Run: headless pygame with SDL's dummy video driver; simulated clock (each Clock.tick advances the game by its frame time, no real sleeping); random seed 0; keys injected as events and as key.get_pressed() state; no mouse input; restart key R tapped at the start of phases 3 and 4.
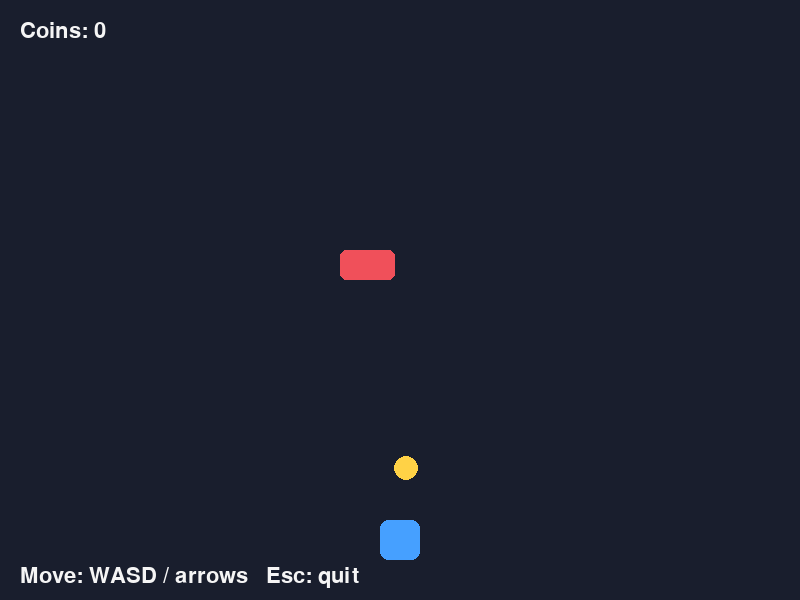
Frame 1 of 4 · flips 1–60 · no input
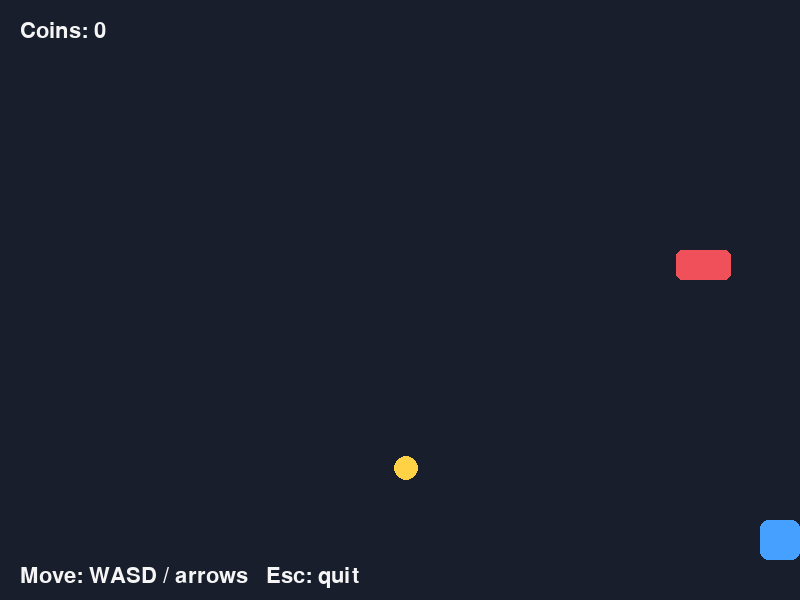
Frame 2 of 4 · flips 61–180 · tapped SPACE, RETURN · held RIGHT (→), D
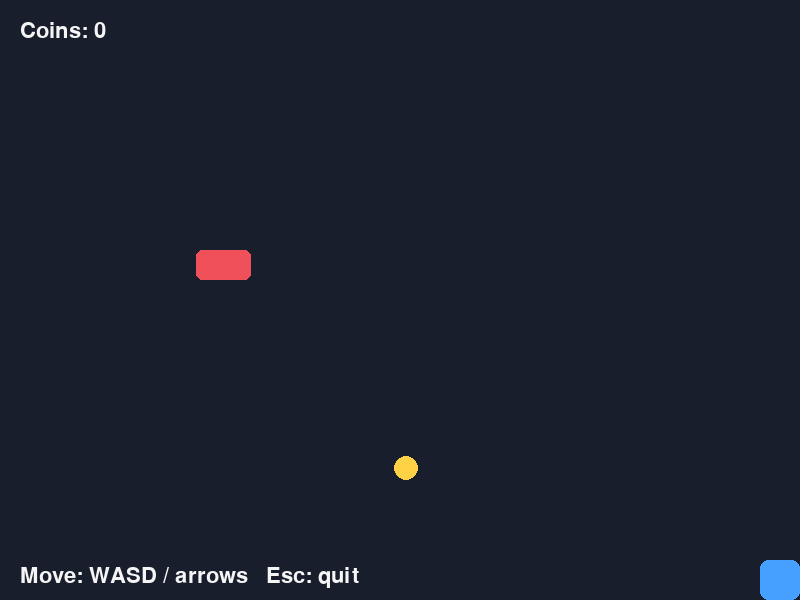
Frame 3 of 4 · flips 181–300 · tapped R · held DOWN (↓), S
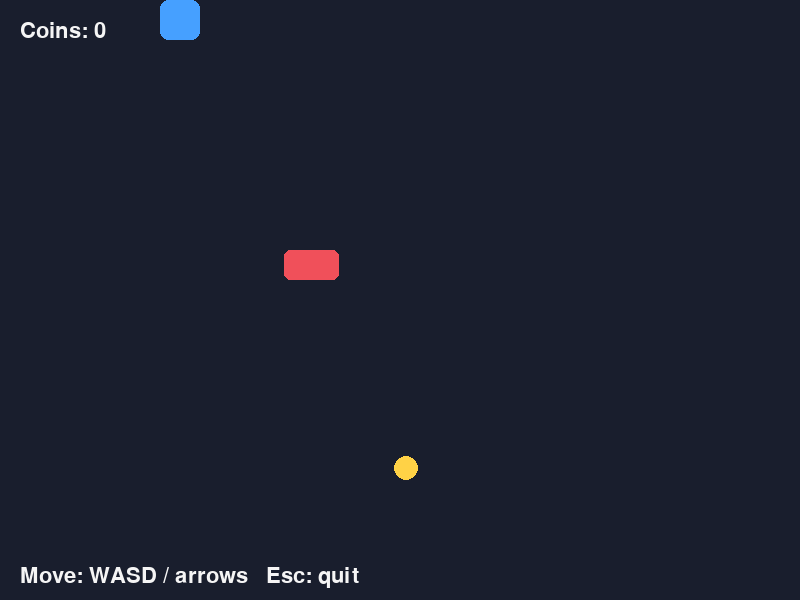
Frame 4 of 4 · flips 301–420 · tapped R · held LEFT (←), A, UP (↑), W

The pygame program that drew these frames:

import random
import pygame


# Window and game settings
WIDTH = 800
HEIGHT = 600
FPS = 60

BACKGROUND = (25, 30, 45)
WHITE = (245, 245, 245)
BLUE = (70, 160, 255)
YELLOW = (255, 210, 70)
RED = (240, 80, 90)
GREEN = (100, 220, 150)


class Player:
    """The character controlled by the player."""

    def __init__(self):
        self.rect = pygame.Rect(WIDTH // 2 - 20, HEIGHT - 80, 40, 40)
        self.speed = 5

    def update(self, keys):
        """Move using WASD or the arrow keys."""
        dx = 0
        dy = 0

        if keys[pygame.K_LEFT] or keys[pygame.K_a]:
            dx -= self.speed
        if keys[pygame.K_RIGHT] or keys[pygame.K_d]:
            dx += self.speed
        if keys[pygame.K_UP] or keys[pygame.K_w]:
            dy -= self.speed
        if keys[pygame.K_DOWN] or keys[pygame.K_s]:
            dy += self.speed

        self.rect.x += dx
        self.rect.y += dy

        # Keep the player inside the window.
        self.rect.clamp_ip(pygame.Rect(0, 0, WIDTH, HEIGHT))

    def draw(self, screen):
        pygame.draw.rect(screen, BLUE, self.rect, border_radius=8)


class Coin:
    """A coin that gives one point when collected."""

    def __init__(self):
        self.radius = 12
        self.x = random.randint(self.radius, WIDTH - self.radius)
        self.y = random.randint(80, HEIGHT - self.radius)
        self.rect = pygame.Rect(
            self.x - self.radius,
            self.y - self.radius,
            self.radius * 2,
            self.radius * 2,
        )

    def draw(self, screen):
        pygame.draw.circle(screen, YELLOW, (self.x, self.y), self.radius)


class Enemy:
    """A simple enemy that moves from side to side."""

    def __init__(self):
        self.rect = pygame.Rect(100, 250, 55, 30)
        self.speed = 4

    def update(self):
        self.rect.x += self.speed

        # Reverse direction when the enemy reaches an edge.
        if self.rect.right >= WIDTH or self.rect.left <= 0:
            self.speed *= -1

    def draw(self, screen):
        pygame.draw.rect(screen, RED, self.rect, border_radius=6)


class Game:
    """Runs the game loop and connects all the game objects."""

    def __init__(self):
        pygame.init()
        pygame.display.set_caption("Collect the Coins")
        self.screen = pygame.display.set_mode((WIDTH, HEIGHT))
        self.clock = pygame.time.Clock()
        self.font = pygame.font.Font(None, 32)
        self.big_font = pygame.font.Font(None, 64)

        self.player = Player()
        self.coin = Coin()
        self.enemy = Enemy()
        self.score = 0
        self.running = True
        self.game_over = False

    def handle_events(self):
        for event in pygame.event.get():
            if event.type == pygame.QUIT:
                self.running = False

            if event.type == pygame.KEYDOWN:
                if event.key == pygame.K_ESCAPE:
                    self.running = False
                if self.game_over and event.key == pygame.K_r:
                    self.restart()

    def update(self):
        if self.game_over:
            return

        keys = pygame.key.get_pressed()
        self.player.update(keys)
        self.enemy.update()

        # Collect the coin and place a new one.
        if self.player.rect.colliderect(self.coin.rect):
            self.score += 1
            self.coin = Coin()

        # Touching the enemy ends the round.
        if self.player.rect.colliderect(self.enemy.rect):
            self.game_over = True

    def draw_text(self, text, font, color, center):
        image = font.render(text, True, color)
        rect = image.get_rect(center=center)
        self.screen.blit(image, rect)

    def draw(self):
        self.screen.fill(BACKGROUND)

        self.coin.draw(self.screen)
        self.enemy.draw(self.screen)
        self.player.draw(self.screen)

        score_image = self.font.render(f"Coins: {self.score}", True, WHITE)
        self.screen.blit(score_image, (20, 20))

        help_image = self.font.render("Move: WASD / arrows   Esc: quit", True, WHITE)
        self.screen.blit(help_image, (20, HEIGHT - 35))

        if self.game_over:
            # A dark overlay makes the end message easier to read.
            overlay = pygame.Surface((WIDTH, HEIGHT), pygame.SRCALPHA)
            overlay.fill((0, 0, 0, 170))
            self.screen.blit(overlay, (0, 0))
            self.draw_text("Game over!", self.big_font, WHITE, (WIDTH // 2, HEIGHT // 2 - 35))
            self.draw_text(
                f"You collected {self.score} coin(s)",
                self.font,
                GREEN,
                (WIDTH // 2, HEIGHT // 2 + 15),
            )
            self.draw_text(
                "Press R to play again",
                self.font,
                WHITE,
                (WIDTH // 2, HEIGHT // 2 + 60),
            )

        pygame.display.flip()

    def restart(self):
        self.player = Player()
        self.coin = Coin()
        self.enemy = Enemy()
        self.score = 0
        self.game_over = False

    def run(self):
        while self.running:
            self.handle_events()
            self.update()
            self.draw()
            self.clock.tick(FPS)

        pygame.quit()


if __name__ == "__main__":
    Game().run()
